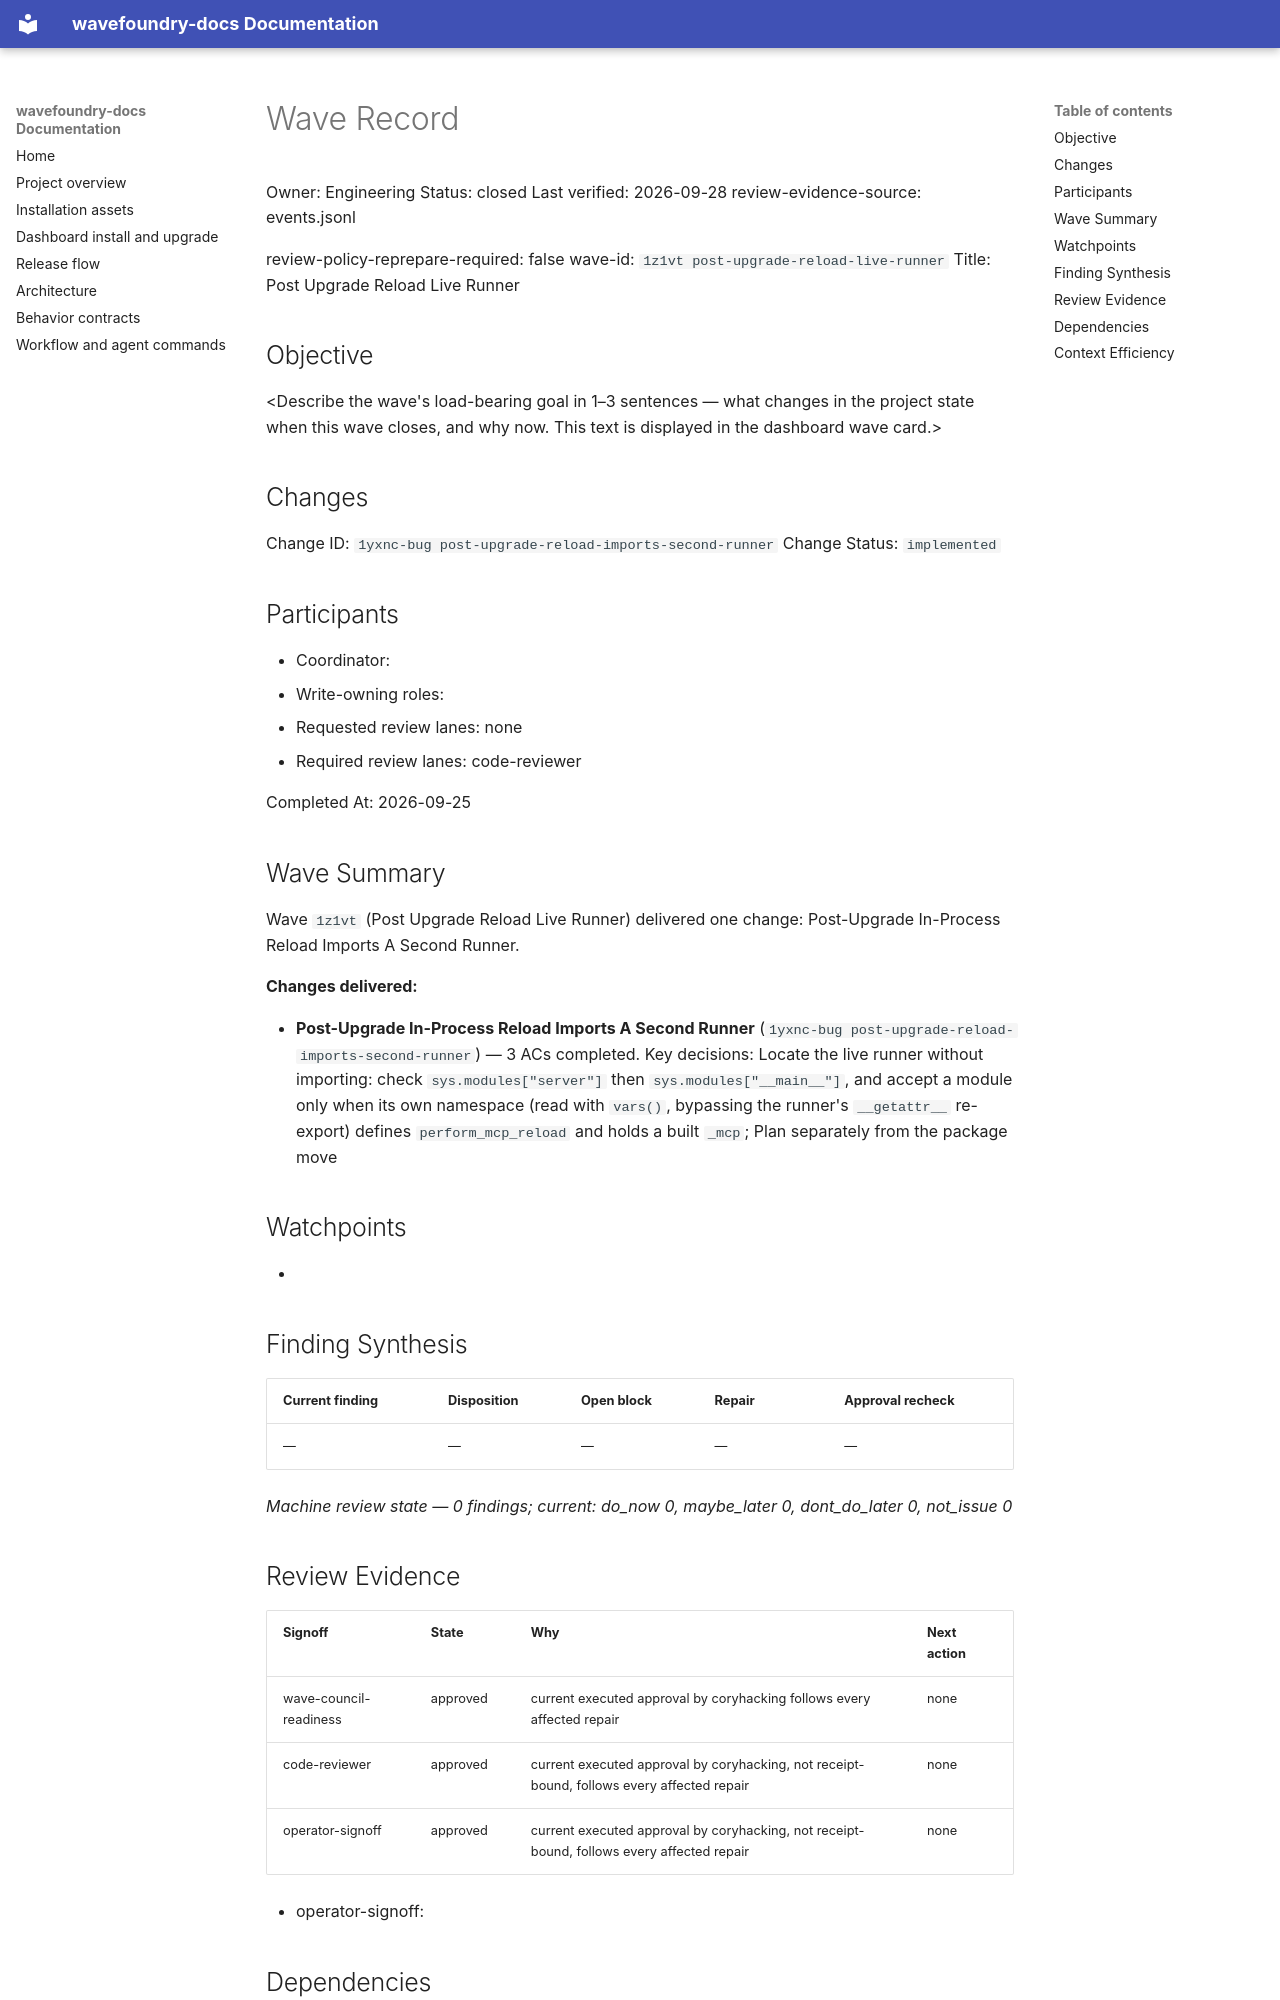

repository: coryhacking/wavefoundry · page: waves/1z1vt post-upgrade-reload-live-runner/wave/index.html · generator: mkdocs

# Wave Record

Owner: Engineering
Status: closed
Last verified: 2026-09-28
review-evidence-source: events.jsonl

review-policy-reprepare-required: false
wave-id: `1z1vt post-upgrade-reload-live-runner`
Title: Post Upgrade Reload Live Runner

## Objective

<Describe the wave's load-bearing goal in 1–3 sentences — what changes in the project state when this wave closes, and why now. This text is displayed in the dashboard wave card.>

## Changes

Change ID: `1yxnc-bug post-upgrade-reload-imports-second-runner`
Change Status: `implemented`

## Participants

- Coordinator: <wave coordinator>
- Write-owning roles: <roles selected during Prepare wave>
- Requested review lanes: none
- Required review lanes: code-reviewer

Completed At: 2026-09-25

## Wave Summary

Wave `1z1vt` (Post Upgrade Reload Live Runner) delivered one change: Post-Upgrade In-Process Reload Imports A Second Runner.

**Changes delivered:**

- **Post-Upgrade In-Process Reload Imports A Second Runner** (`1yxnc-bug post-upgrade-reload-imports-second-runner`) — 3 ACs completed. Key decisions: Locate the live runner without importing: check `sys.modules["server"]` then `sys.modules["__main__"]`, and accept a module only when its own namespace (read with `vars()`, bypassing the runner's `__getattr__` re-export) defines `perform_mcp_reload` and holds a built `_mcp`; Plan separately from the package move
## Watchpoints

- <Add watchpoint, follow-up, or blocking notes here — coordination constraints, sequencing, or guard requirements.>

## Finding Synthesis

<!-- wave:finding-synthesis begin -->
| Current finding | Disposition | Open block | Repair | Approval recheck |
| --- | --- | --- | --- | --- |
| — | — | — | — | — |

*Machine review state — 0 findings; current: do_now 0, maybe_later 0, dont_do_later 0, not_issue 0*
<!-- wave:finding-synthesis end -->

## Review Evidence

<!-- wave:review-status begin -->
| Signoff | State | Why | Next action |
| --- | --- | --- | --- |
| wave-council-readiness | approved | current executed approval by coryhacking follows every affected repair | none |
| code-reviewer | approved | current executed approval by coryhacking, not receipt-bound, follows every affected repair | none |
| operator-signoff | approved | current executed approval by coryhacking, not receipt-bound, follows every affected repair | none |
<!-- wave:review-status end -->

- operator-signoff: <approved when operator confirms closure>

## Dependencies

- No external wave dependencies. Declare intra-wave dependencies with a `Depends On:` line containing full backticked change ids in each change's block under `## Changes`.
